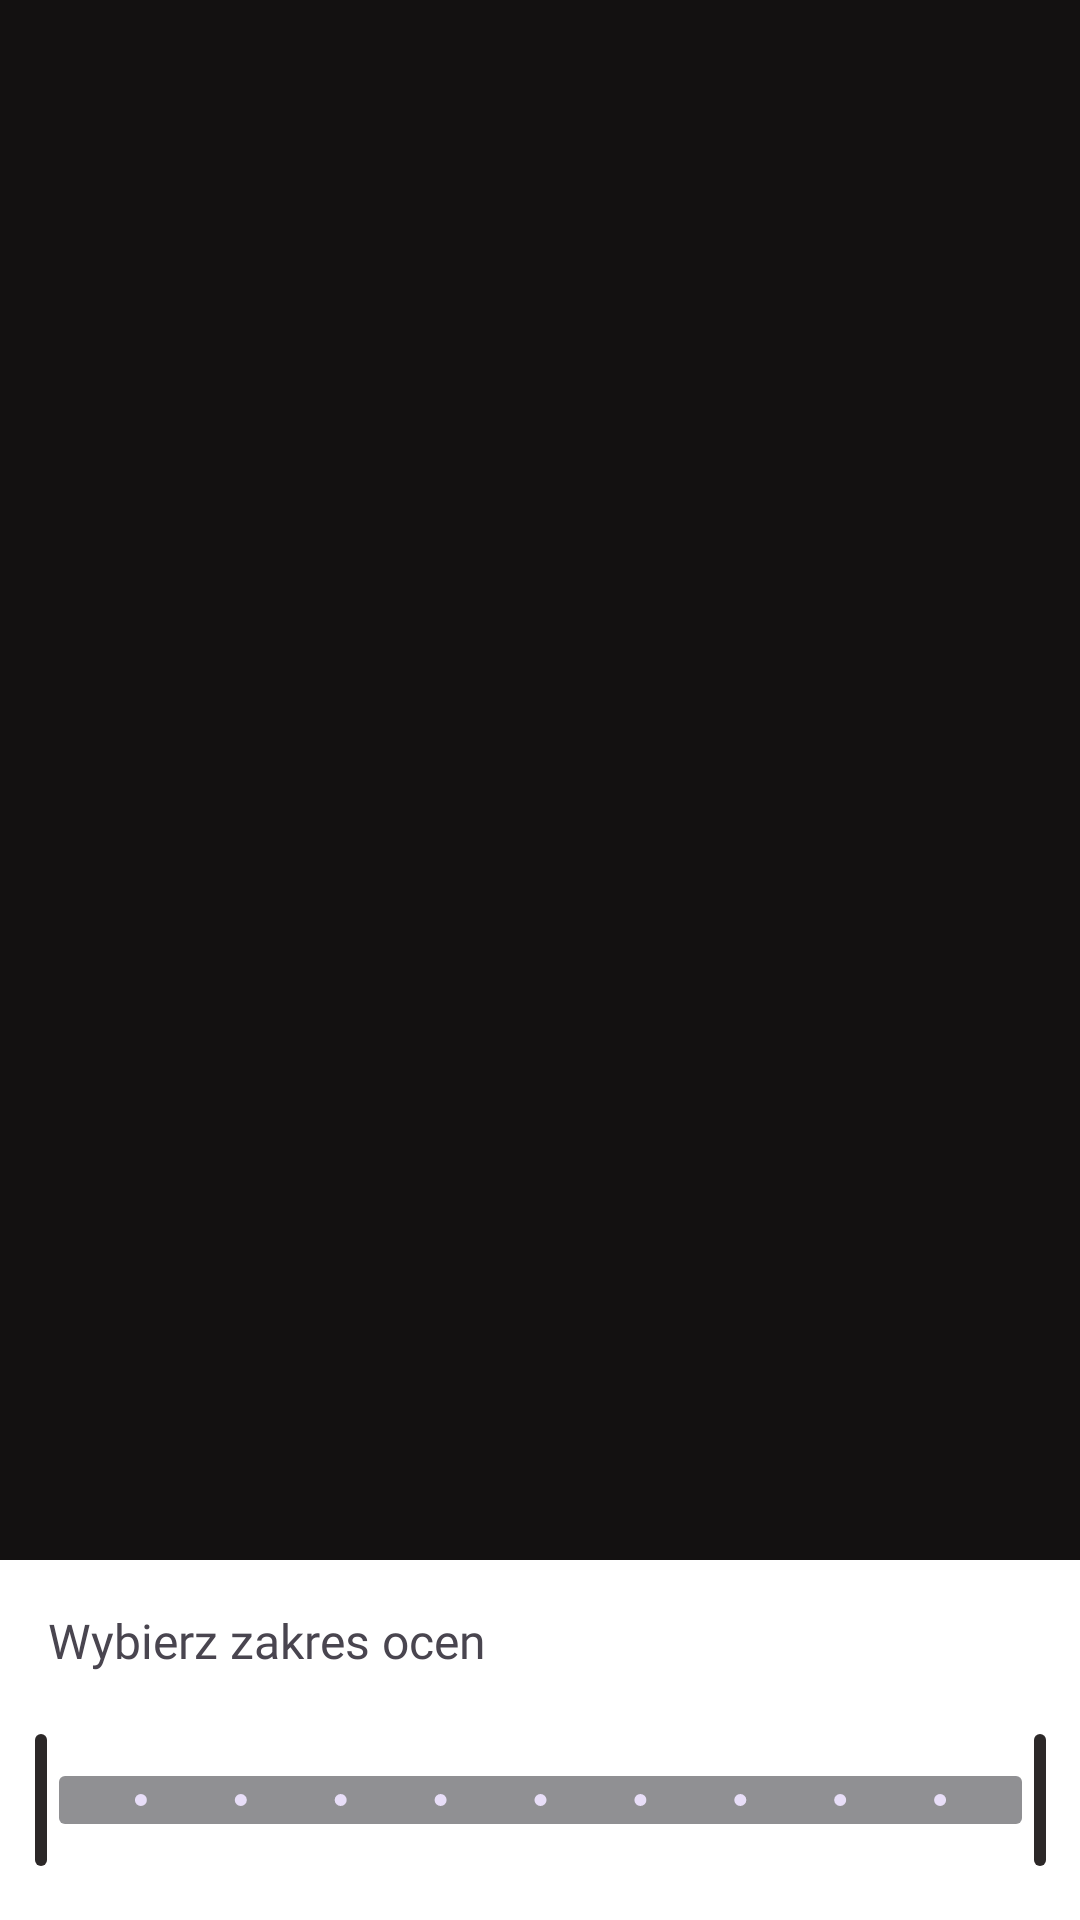

Produce the Android XML layout that renders to this screen, including the resource entries it uses.
<!-- AndroidManifest.xml: application theme Theme.MyApplication -->
<!-- res/layout/popup2.xml -->
<?xml version="1.0" encoding="utf-8"?>
<androidx.constraintlayout.widget.ConstraintLayout xmlns:android="http://schemas.android.com/apk/res/android"
    xmlns:app="http://schemas.android.com/apk/res-auto"
    xmlns:tools="http://schemas.android.com/tools"
    android:layout_width="match_parent"
    android:layout_height="match_parent"
    android:background="#90000000">

    <androidx.constraintlayout.widget.ConstraintLayout
        android:id="@+id/constraintLayout2"
        android:layout_width="match_parent"
        android:layout_height="120dp"
        android:background="@color/white"
        app:layout_constraintBottom_toBottomOf="parent"
        app:layout_constraintEnd_toEndOf="parent"
        app:layout_constraintStart_toStartOf="parent">

        <com.google.android.material.slider.RangeSlider
            android:id="@+id/PopUpRanger"
            android:layout_width="377dp"
            android:layout_height="47dp"
            android:layout_marginBottom="16dp"
            android:forceDarkAllowed="false"
            android:scrollbarAlwaysDrawHorizontalTrack="false"
            android:stepSize="0.5"
            android:valueFrom="0"
            android:valueTo="5"
            app:layout_constraintBottom_toBottomOf="parent"
            app:layout_constraintEnd_toEndOf="parent"
            app:layout_constraintHorizontal_bias="0.529"
            app:layout_constraintStart_toStartOf="parent"
            app:thumbColor="#2C2828"
            app:trackColor="#909093"
            app:values="@array/rangeRating" />

        <TextView
            android:id="@+id/PopUpTextView"
            android:layout_width="156dp"
            android:layout_height="40dp"
            android:layout_marginStart="16dp"
            android:layout_marginTop="16dp"
            android:fontFamily="@font/roboto_medium"
            android:text="Wybierz zakres ocen"
            android:textSize="16sp"
            app:layout_constraintStart_toStartOf="parent"
            app:layout_constraintTop_toTopOf="parent" />


    </androidx.constraintlayout.widget.ConstraintLayout>

    <androidx.constraintlayout.widget.ConstraintLayout
        android:id="@+id/dismis"
        android:layout_width="409dp"
        android:layout_height="609dp"
        app:layout_constraintBottom_toTopOf="@+id/constraintLayout2"
        app:layout_constraintEnd_toEndOf="parent"
        app:layout_constraintStart_toStartOf="parent"
        app:layout_constraintTop_toTopOf="parent">

    </androidx.constraintlayout.widget.ConstraintLayout>
</androidx.constraintlayout.widget.ConstraintLayout>
<!-- resources referenced by this layout -->
<resources>
  <string-array name="rangeRating">
          <item>0</item>
          <item>5</item>
      </string-array>
  <color name="white">#FFFFFFFF</color>
  <style name="Theme.MyApplication" parent="Base.Theme.MyApplication">
          <item name="android:windowBackground">#2C2828</item>
          <item name="colorPrimary">#2C2828</item>
      </style>
  <style name="Base.Theme.MyApplication" parent="Theme.Material3.DayNight.NoActionBar">
          <item name="android:windowBackground">#2C2828</item>
          
          <item name="colorPrimary">#2C2828</item>
      </style>
</resources>
